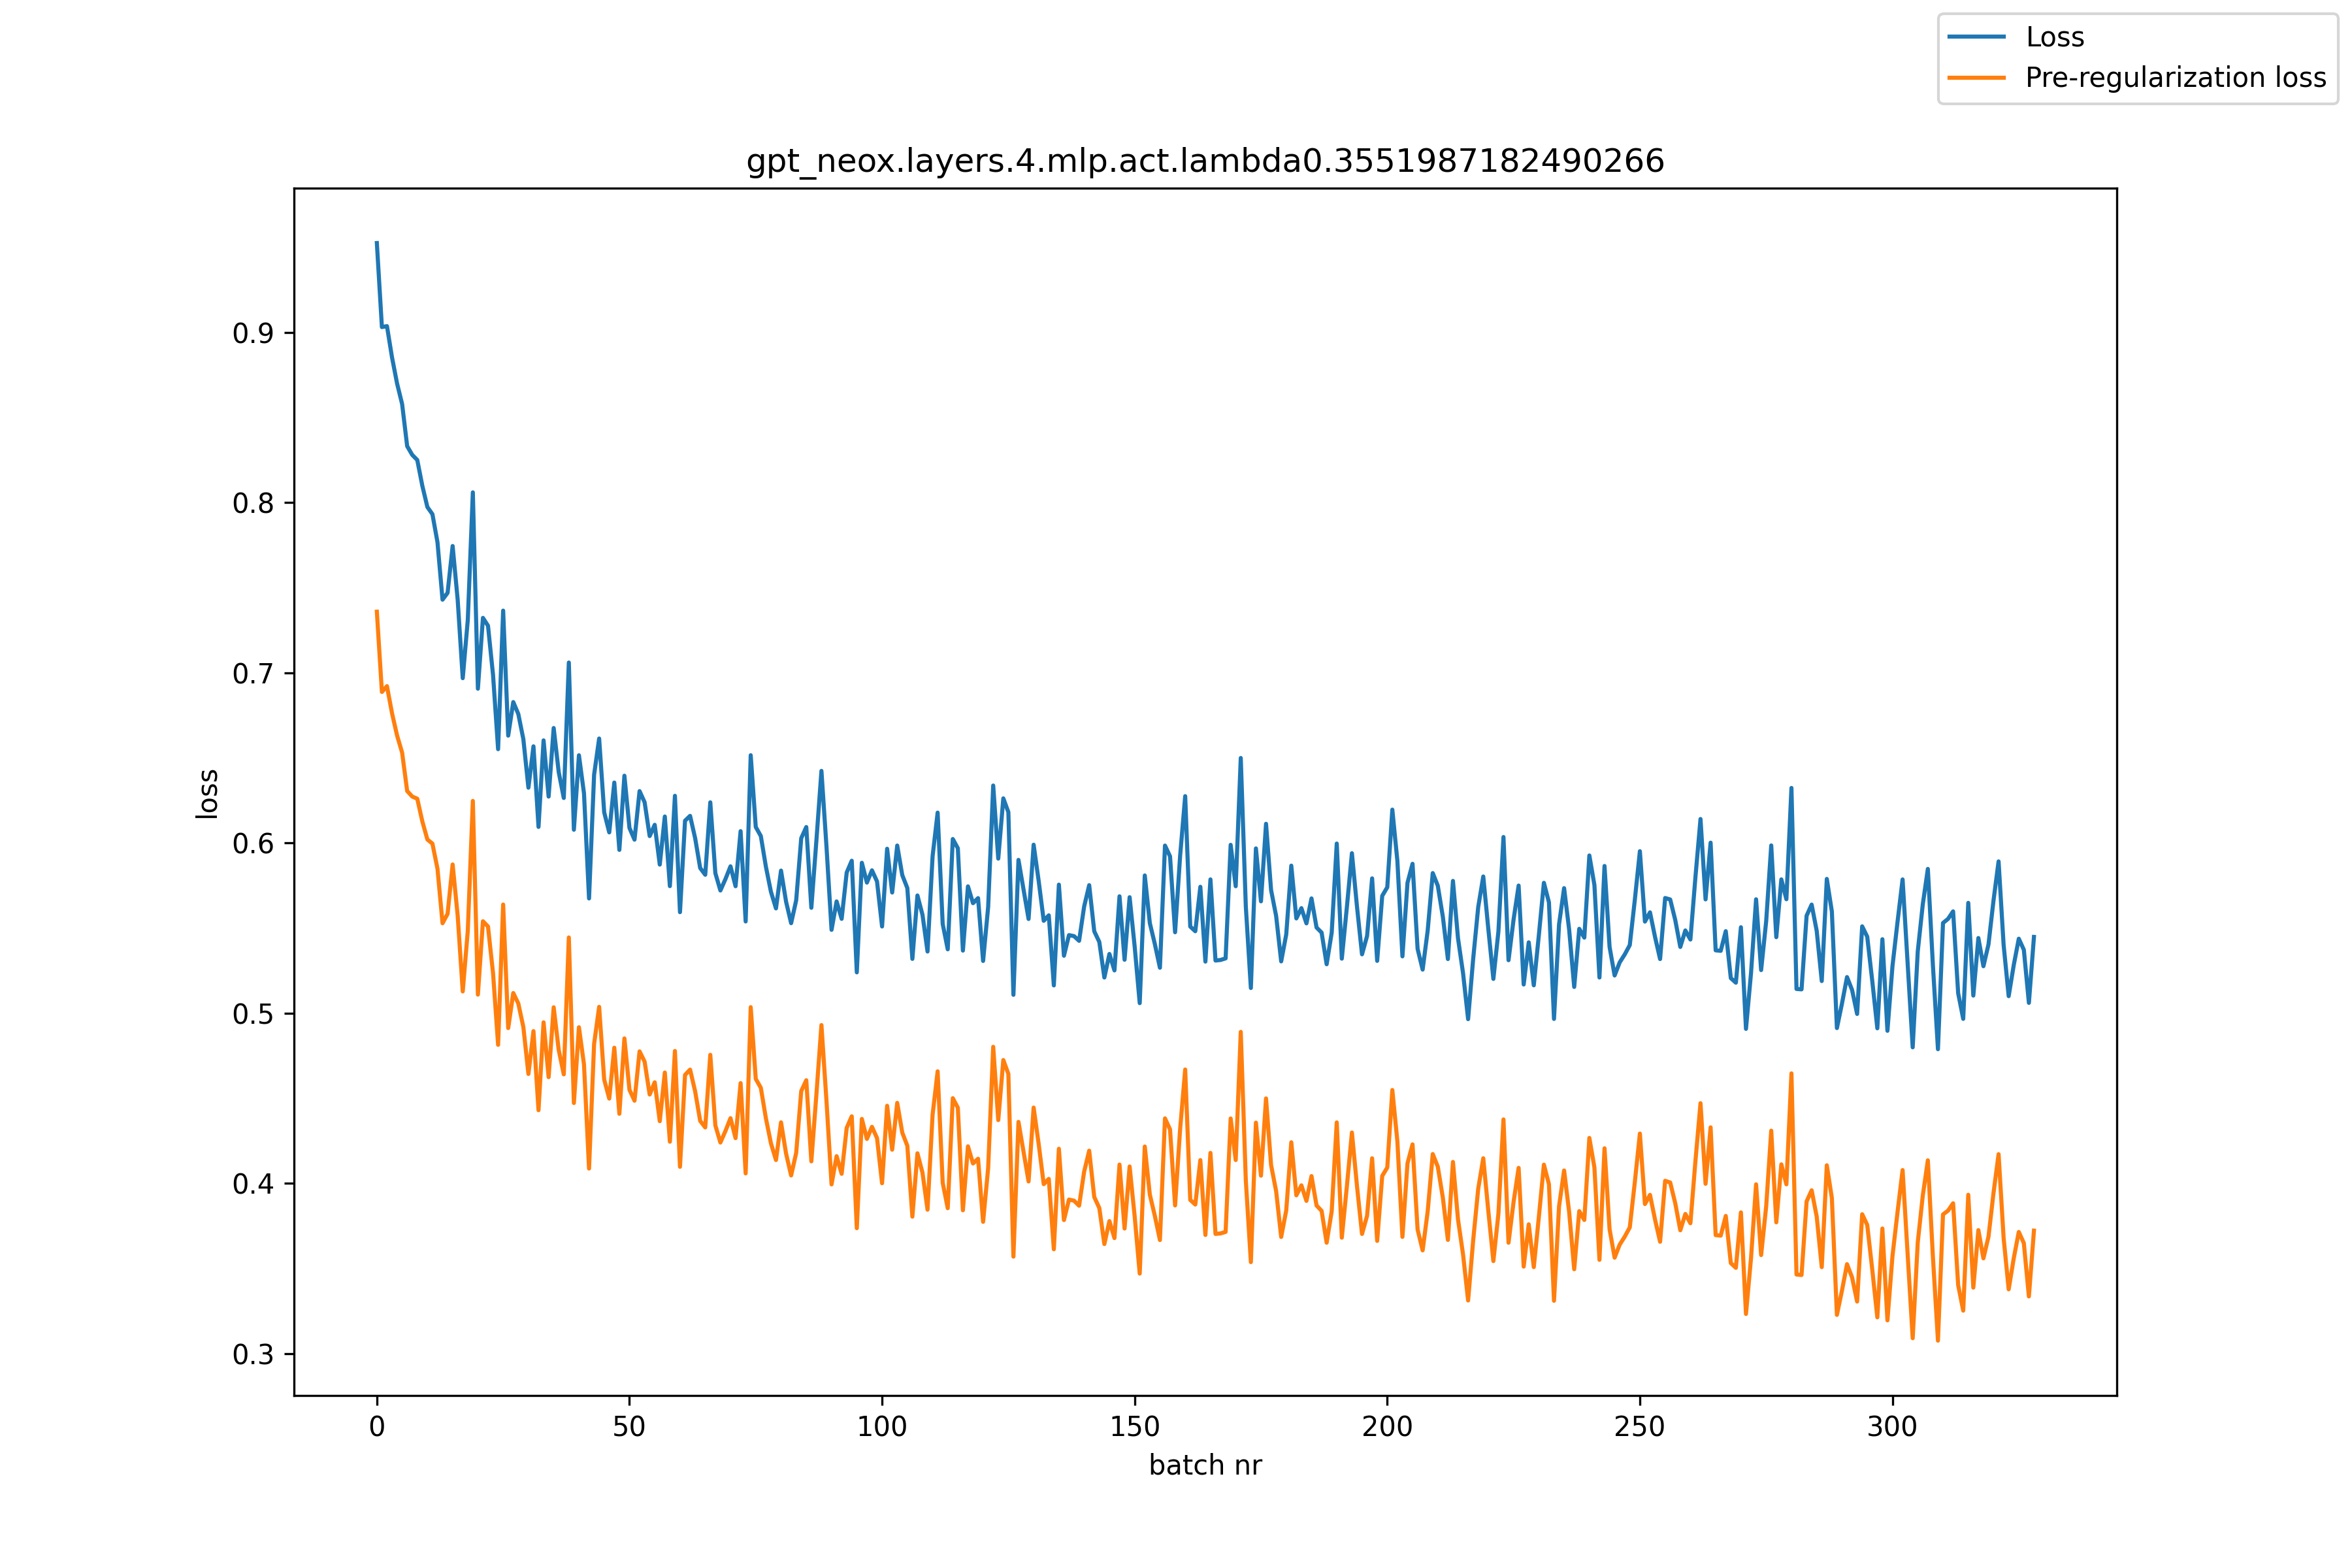

Data behind this chart, as committed beside it:
, loss, pre_reg_loss
0, 0.9526, 0.7359
1, 0.9032, 0.6888
2, 0.9037, 0.6922
3, 0.8854, 0.6763
4, 0.87, 0.6632
5, 0.8579, 0.6531
6, 0.8332, 0.6305
7, 0.8281, 0.6273
8, 0.8251, 0.626
9, 0.8099, 0.6127
10, 0.7974, 0.6021
11, 0.7932, 0.5996
12, 0.7767, 0.5849
13, 0.743, 0.5528
14, 0.747, 0.5584
15, 0.7745, 0.5874
16, 0.7429, 0.5573
17, 0.6968, 0.5128
18, 0.7311, 0.5484
19, 0.806, 0.6247
20, 0.6907, 0.5109
21, 0.7323, 0.554
22, 0.7277, 0.5509
23, 0.6987, 0.5235
24, 0.6551, 0.4814
25, 0.7365, 0.5638
26, 0.6631, 0.4912
27, 0.6828, 0.5118
28, 0.6758, 0.5057
29, 0.661, 0.4918
30, 0.6325, 0.4643
31, 0.6568, 0.4894
32, 0.6094, 0.443
33, 0.6603, 0.4946
34, 0.6273, 0.4624
35, 0.6676, 0.5034
36, 0.6416, 0.4783
37, 0.6264, 0.464
38, 0.706, 0.5445
39, 0.6078, 0.4472
40, 0.6515, 0.4917
41, 0.6292, 0.4699
42, 0.5674, 0.4087
43, 0.6401, 0.4819
44, 0.6614, 0.5037
45, 0.618, 0.4609
46, 0.6062, 0.4498
47, 0.6355, 0.4797
48, 0.5959, 0.4408
49, 0.6395, 0.4851
50, 0.6088, 0.455
51, 0.6019, 0.4485
52, 0.6305, 0.4775
53, 0.6239, 0.4715
54, 0.6041, 0.4522
55, 0.6107, 0.4594
56, 0.5873, 0.4365
57, 0.6156, 0.4651
58, 0.5746, 0.4245
59, 0.6277, 0.4778
... 269 more rows
